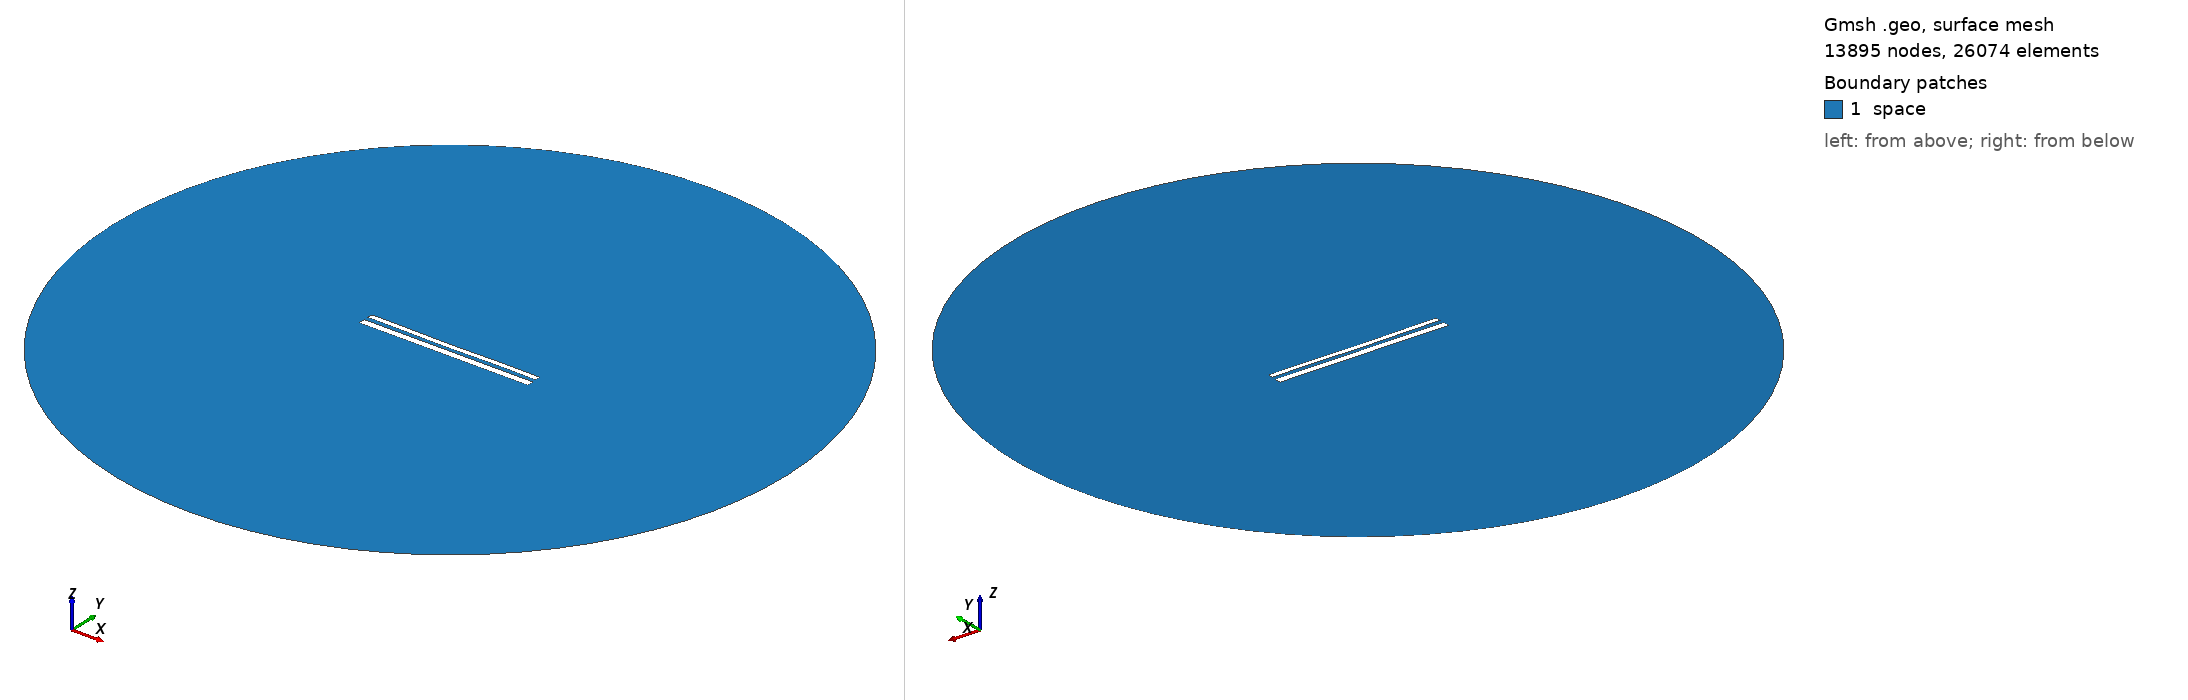

Gmsh geometry script, surface-meshed: 13895 nodes, 26074 surface elements. Boundary patches (legend numbers): 1 space. Left view from above one corner, right view from below the opposite corner. Legend entries are the model's physical surfaces. The drawing asked Gmsh for element sizes between 1% and 20% of the model's largest extent; the script's own settings can give other sizes.

=== 11884.geo (drawn) ===
//---------------------------------------
// Geometry kernel
//---------------------------------------

SetFactory("OpenCASCADE");



//---------------------------------------
// Parameters of the geometry
//---------------------------------------

// Overetch of the upper plate
overetch = 0.375;

// Distance between the plates
distance = 2.5;

// Discretization over the x axis (for the deformation)
nx = 50; 

// Length of the plate
L = 100 - overetch; 

// Number of modes
n = 4; 

// 1st mode coefficient
coeff(1) = -0.15;
beta(1) = 0.596864 * 3.1415926535 / L;

// 2nd mode coefficient
coeff(2) = -0.15;
beta(2) = 1.49418 * 3.1415926535 / L;

// 3rd mode coefficient
coeff(3) = -0.075;
beta(3) = 2.50025 * 3.1415926535 / L;

// 4th mode coefficient
coeff(4) = 0.07499999999999998;
beta(4) = 3.49999 * 3.1415926535 / L;



//---------------------------------------
// Upper plate (deformed rectangle)
//---------------------------------------

// Coordiantes of the upper plate
xmin = -50;
xmax = 50 - overetch;

// Height of the upper plate
yheight = 4 - 2 * overetch;

// Indexes of the points
UpperID[] = {};
LowerID[] = {};
LeftID[] = {};
RightID[] = {};

// Point index
p = 1;

// Horizontal edges
For i In {1:nx}
    x = xmin + (i-1)*(xmax - xmin)/(nx-1);

    y_bottom = distance / 2 + overetch;
    For j In {1:n}
        C = (Cosh(beta(j)*L) + Cos(beta(j)*L)) / (Sinh(beta(j)*L) + Sin(beta(j)*L));
        y_bottom  = y_bottom + coeff(j) * (Cosh(beta(j)*(x+50)) - Cos(beta(j)*(x+50)) - C * (Sinh(beta(j)*(x+50)) - Sin(beta(j)*(x+50))));
    EndFor

    y_top = y_bottom + yheight;

    Point(p) = {x, y_top, 0, 1.0};
    UpperID[i] = p;
    p = p + 1;

    Point(p) = {x, y_bottom, 0, 1.0};
    LowerID[i] = p;
    p = p + 1;
EndFor

// Create point lists
UpperPts[] = {}; LowerPts[] = {};
For i In {1:nx}
  UpperPts[] += {UpperID[i]};
  LowerPts[] += {LowerID[i]};
EndFor

// Build splines
Spline(1) = {UpperPts[]};
Spline(2) = {LowerPts[]};
Line(3) = {LowerPts[nx-1], UpperPts[nx-1]};
Line(4) = {LowerPts[0], UpperPts[0]};

// Build the plane surface
Curve Loop(1) = {2, 3, -1, -4};
Plane Surface(1) = {1};



//---------------------------------------
// Lower plate (rectangle)
//---------------------------------------

// Vertices
Point(1001) = {-50, -1, 0, 1.0};
Point(1002) = { 50, -1, 0, 1.0};
Point(1003) = { 50,  -5, 0, 1.0};
Point(1004) = {-50,  -5, 0, 1.0};

// Edges
Line(5) = {1001, 1002};
Line(6) = {1002, 1003};
Line(7) = {1003, 1004};
Line(8) = {1004, 1001};

// Plane surface
Line Loop(2) = {5, 6, 7, 8};
Plane Surface(2) = {2}; 



//---------------------------------------
// Outer (fictious) boundary
//---------------------------------------

// Points
Point(1005) = {0, 0, 0};       // Center
Point(1006) = {200, 0, 0};     // Start point
Point(1007) = {0, 200, 0};     // 90 degrees
Point(1008) = {-200, 0, 0};    // 180 degrees
Point(1009) = {0, -200, 0};    // 270 degrees

// Circle arcs (each needs start, center, end)
Circle(9) = {1006, 1005, 1007};
Circle(10) = {1007, 1005, 1008};
Circle(11) = {1008, 1005, 1009};
Circle(12) = {1009, 1005, 1006};

// Plane surface for the entire domain
Curve Loop(3) = {9, 10, 11, 12};
Surface(3) = {3};

// Subtract the plates from the whole domain to obtain the actual domain where we want to solve the equations
BooleanDifference{ Surface{3}; Delete; }{ Surface{1}; Surface{2}; Delete; }




//---------------------------------------
// Transfinite Lines/Curves
//---------------------------------------

// Set the number of points on the boundaries
r = 7;

// Plates
Transfinite Curve {1, 2} = 50*r Using Progression 1;
Transfinite Curve {3, 4} = 2*r Using Progression 1;
Transfinite Line {5, 7} = 50*r Using Progression 1;
Transfinite Line {6, 8} = 2*r Using Progression 1;

// Outer boundary
Transfinite Line {9, 10, 11, 12} = 20 Using Progression 1;



//---------------------------------------
// Physical groups
//---------------------------------------                

// Physical curves (boundaries)
Physical Line("force_segment", 10) = {2};
Physical Line("upper_plate", 11) = {1, 3, 4};
Physical Line("lower_plate", 12) = {5, 6, 7, 8};
Physical Line("boundary", 20) = {9, 10, 11, 12};

// Physical Surfaces
Physical Surface("space", 30) = {3};



//---------------------------------------
// 6. Generate the Mesh
//---------------------------------------

// 2D mesh generation
Mesh 2;
